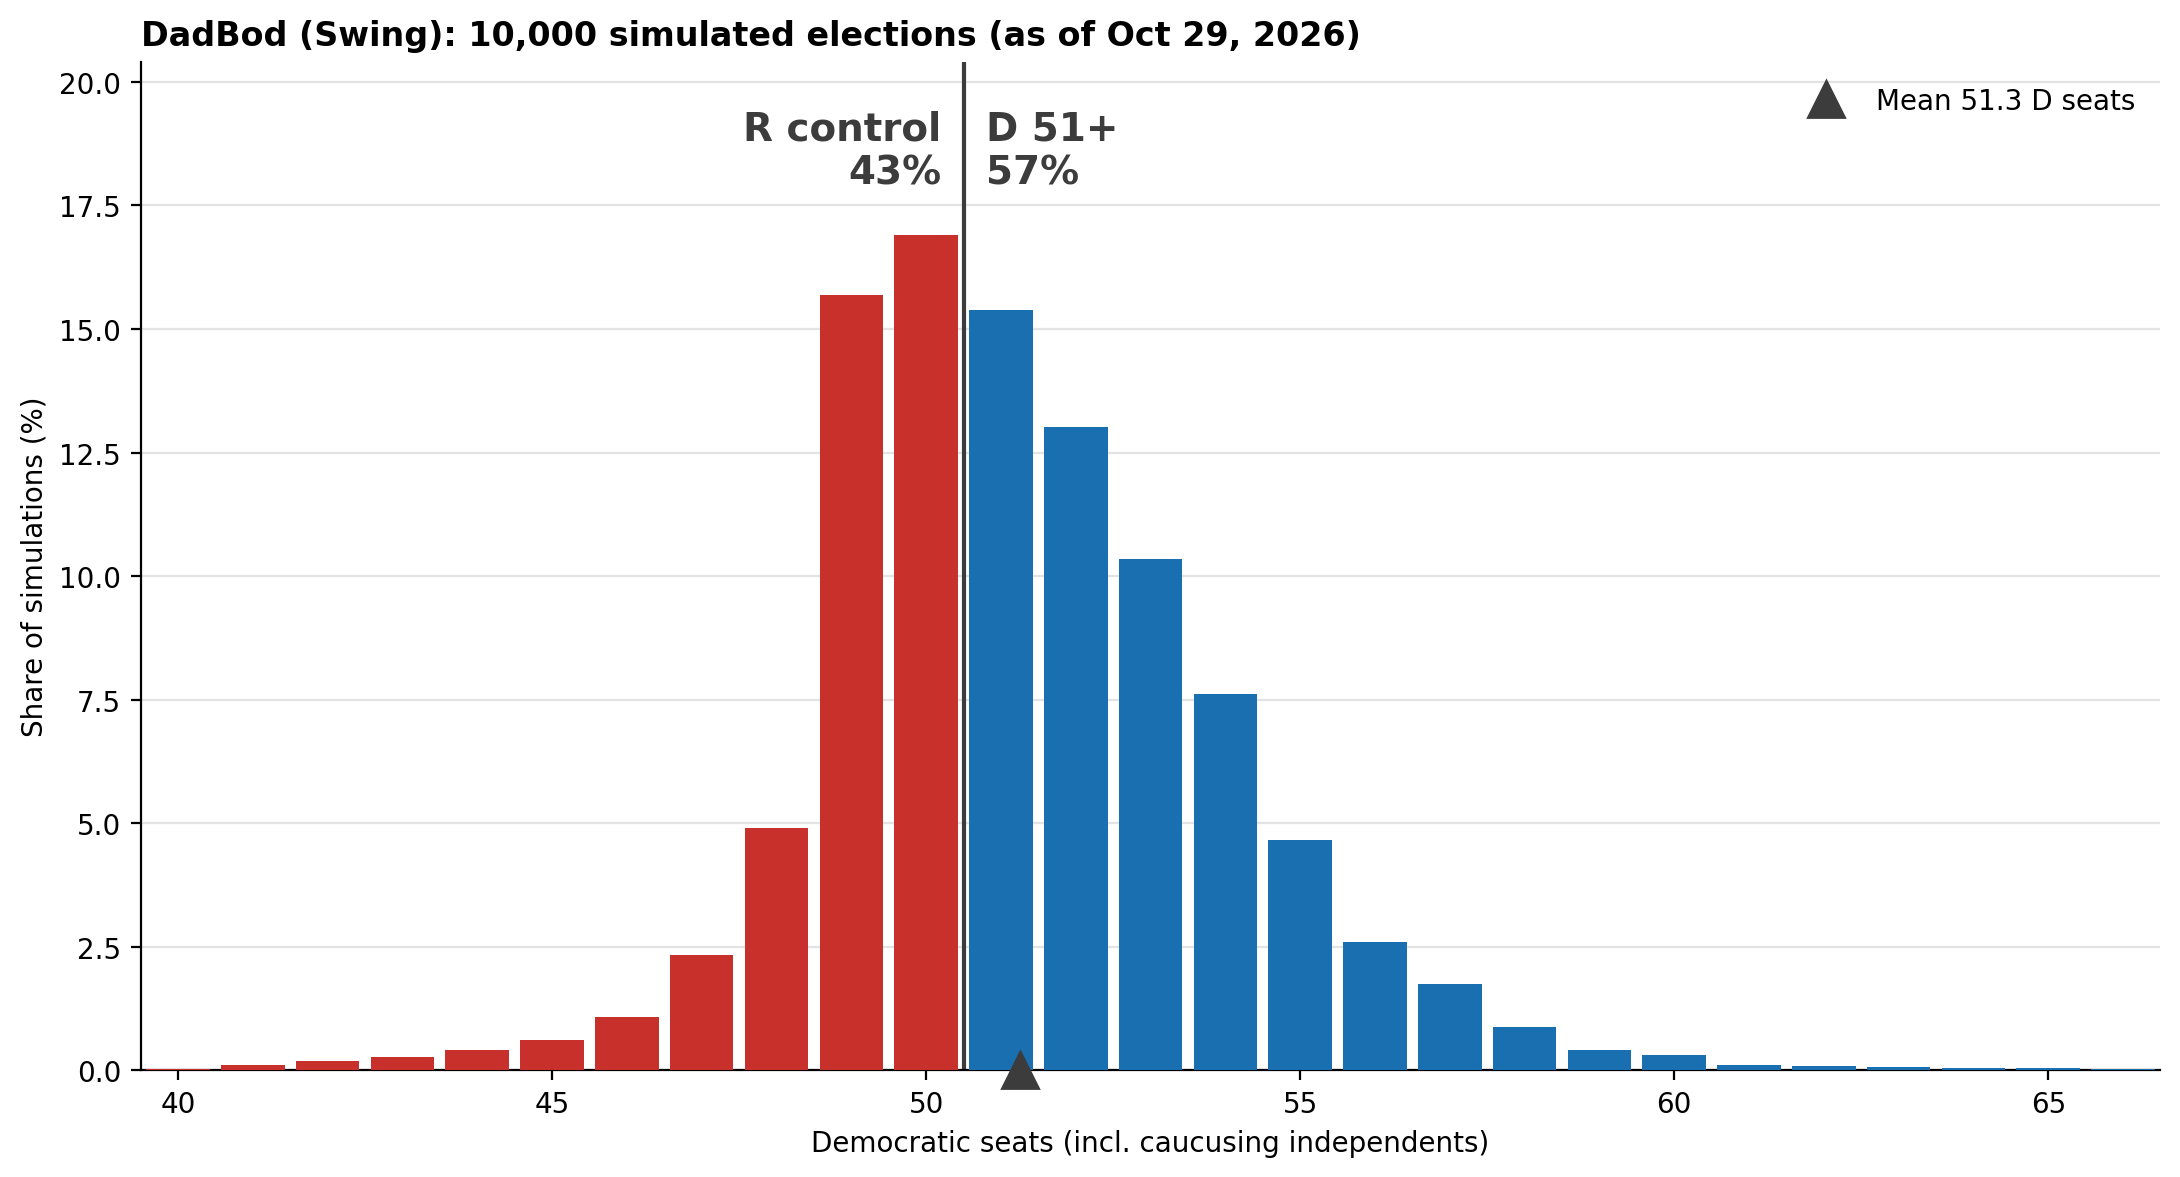

The file beside this chart, header and first rows:
dem_seats, n_sims
35, 2
36, 1
38, 1
39, 3
40, 3
41, 12
42, 20
43, 27
44, 41
45, 62
46, 108
47, 234
48, 490
49, 1568
50, 1690
51, 1538
52, 1302
53, 1034
54, 762
55, 467
56, 260
57, 174
58, 87
59, 42
60, 31
61, 11
62, 8
63, 7
64, 4
65, 4
66, 3
67, 1
68, 3
